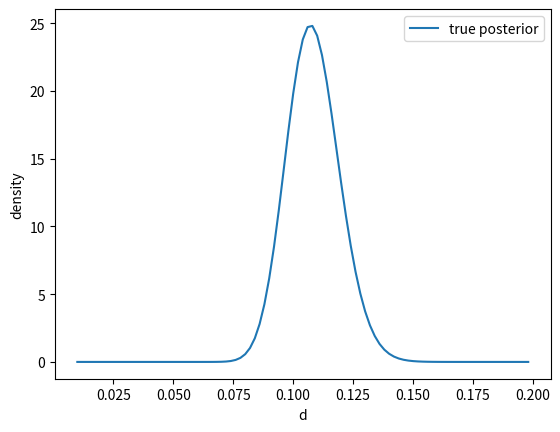

Write Python code to recreate this figure.
import numpy as np
from scipy.stats import gamma
from scipy.integrate import quad
import matplotlib.pyplot as plt
from scipy.special import digamma
from scipy.special import loggamma
from scipy.optimize import Bounds
import scipy.optimize as spo

n = 1000
x = 100
alpha = 1
beta = 1



def prior(param):
    return gamma(a=alpha, scale=beta, loc=0).pdf(param)



def p(param):
    d = param
    p0 = 1 / 4 + 3 / 4 * np.exp(-4 / 3 * d)
    p1 = 1 / 4 - 1 / 4 * np.exp(-4 / 3 * d)
    res = p0 ** (n - x) * p1 ** x
    return  res


def posterior_numerical(param):
    numer = prior(param) * p(param)
    temp_denom = lambda d: prior(d) * p(d)
    denom , err = quad(temp_denom, 0, np.inf)
    post = numer / denom
    return post



def elbo(param):
    d = param[0]
    gam1 = param[1]
    gam2 = param[2]
    eq1 = lambda d: np.log(1 / 4 - 1 / 4 * np.exp(-4 / 3 * d))
    one, err1 = quad(eq1, 0, np.inf)
    eq2 = lambda d: np.log(1 / 4 + 3 / 4 * np.exp(-4 / 3 * d))
    two, err2 = quad(eq2, 0, np.inf)
    three = digamma(gam1) - np.log(gam2)
    total = (x * one)  \
            + ((n-x) * two)  \
            + (alpha - gam1) * three \
            + (gam2 - beta) * (gam1/gam2) \
            - gam1 * np.log(gam2) \
            + loggamma(gam1)
    return total



def max_param():
    initial_guess = [0.2,1,1]
    bounds =  Bounds([0 , 0 , 0 ], [1, 2, 2])
    result = spo.minimize(elbo , initial_guess , method='trust-constr' , bounds = bounds, options={'verbose': 1} )
    print("Result by using scipy:")
    print("edge_length = {} , gamma1 ={} , gamma2 = {}".format(result.x[0],result.x[1],result.x[2]))
    return result



max_param()

ll_array = []
d = np.arange(0.01, 0.2, 0.002)
for i in d:
    y_plot = posterior_numerical(i)
    ll_array.append(y_plot)
plt.plot(d, ll_array, label='true posterior')
plt.ylabel('density')
plt.xlabel('d')
plt.legend(loc='upper right')
plt.show()


